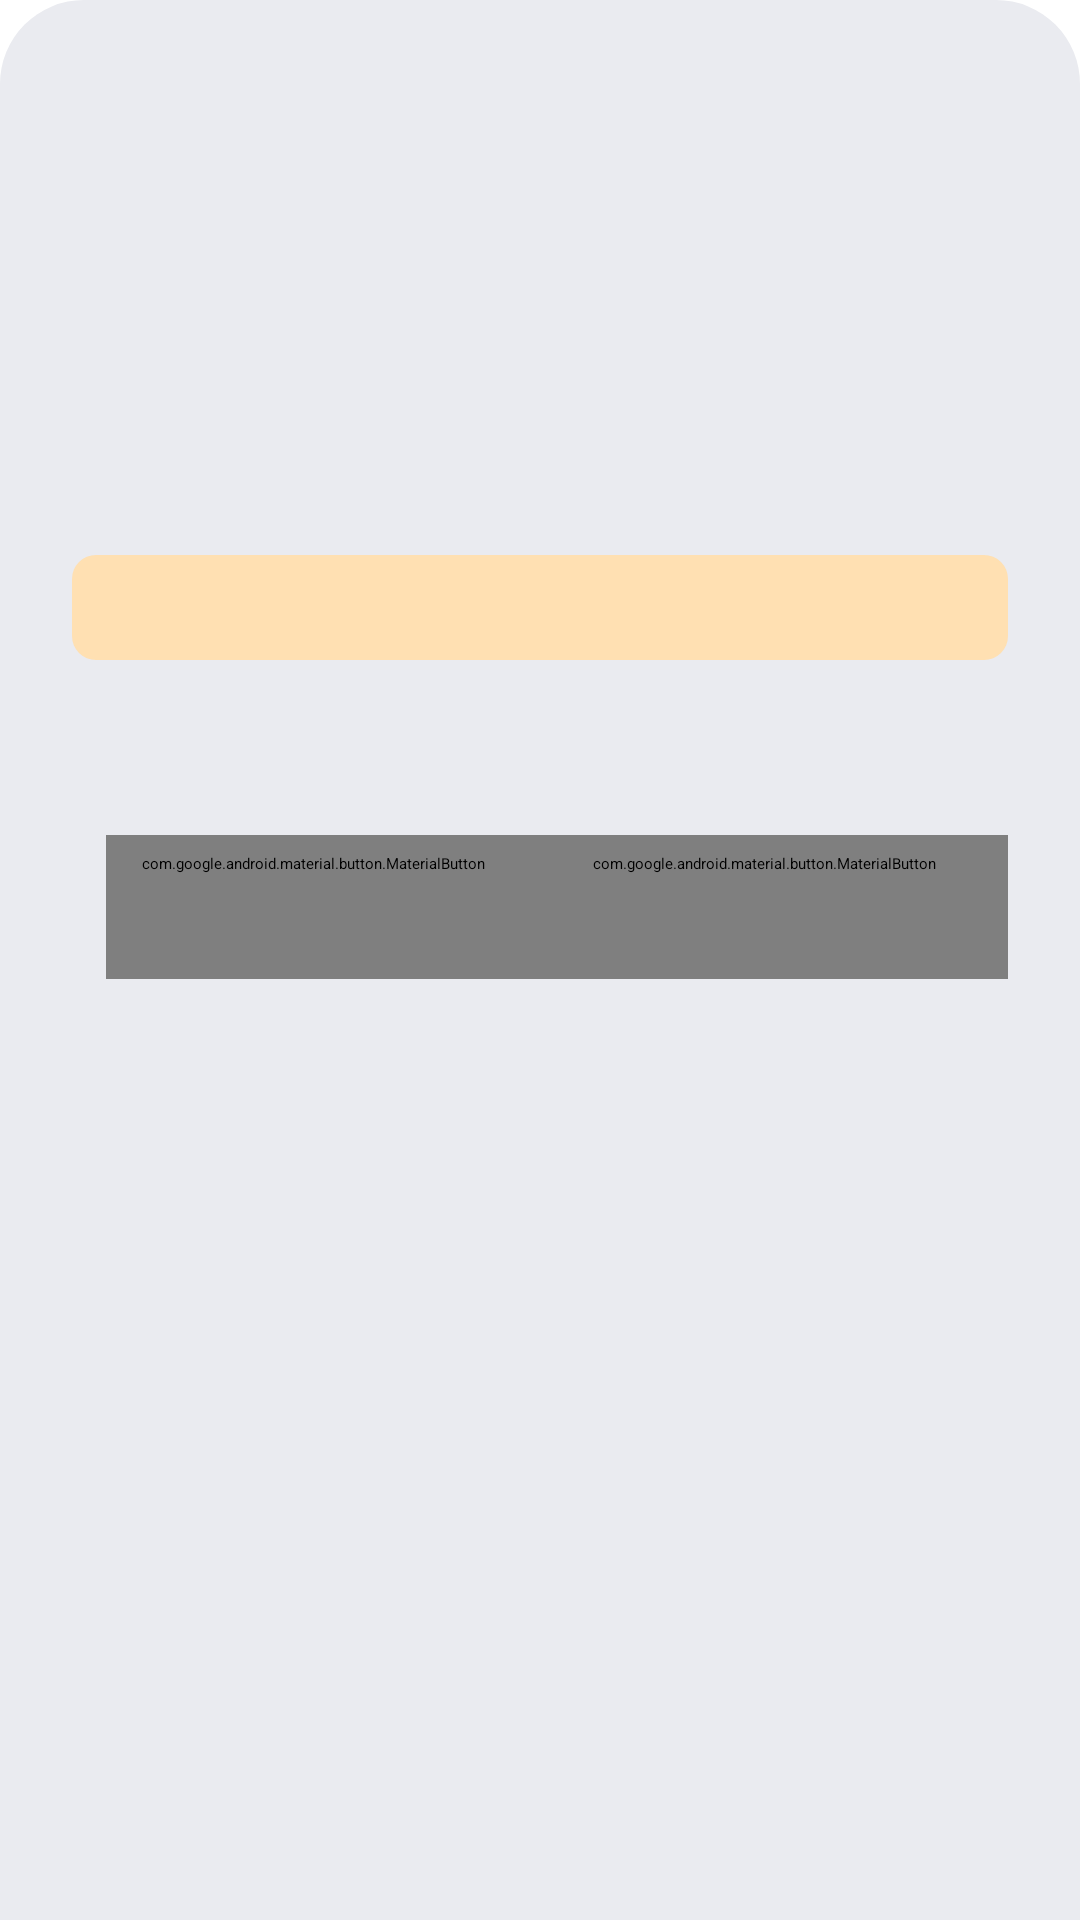

Layout XML and referenced resources for this Android screen:
<!-- AndroidManifest.xml: application theme Theme.AlphaRoute.Splash -->
<!-- res/layout/sheet_navigation_active.xml -->
<?xml version="1.0" encoding="utf-8"?>
<androidx.core.widget.NestedScrollView xmlns:android="http://schemas.android.com/apk/res/android"
    xmlns:app="http://schemas.android.com/apk/res-auto"
    xmlns:tools="http://schemas.android.com/tools"
    android:layout_width="match_parent"
    android:layout_height="wrap_content"
    android:background="@drawable/bg_sheet_solid"
    android:fillViewport="true">

    <LinearLayout
        android:layout_width="match_parent"
        android:layout_height="wrap_content"
        android:orientation="vertical"
        android:paddingStart="24dp"
        android:paddingTop="24dp"
        android:paddingEnd="24dp"
        android:paddingBottom="16dp">

        <TextView
            android:id="@+id/tv_nav_title"
            android:layout_width="match_parent"
            android:layout_height="wrap_content"
            android:text="@string/nav_sheet_title"
            android:textAppearance="@style/TextAppearance.AlphaRoute.ScreenTitle" />

        <TextView
            android:id="@+id/tv_nav_store"
            android:layout_width="match_parent"
            android:layout_height="wrap_content"
            android:layout_marginTop="8dp"
            android:textAppearance="@style/TextAppearance.AlphaRoute.ListTitle"
            tools:text="Navigating to R-01 — 123456" />

        
        <LinearLayout
            android:id="@+id/group_nav_distance"
            android:layout_width="match_parent"
            android:layout_height="wrap_content"
            android:layout_marginTop="20dp"
            android:orientation="vertical">

            <TextView
                android:layout_width="match_parent"
                android:layout_height="wrap_content"
                android:text="@string/nav_sheet_label_remaining"
                android:textAppearance="@style/TextAppearance.AlphaRoute.CardLabel" />

            <TextView
                android:id="@+id/tv_nav_distance"
                android:layout_width="match_parent"
                android:layout_height="wrap_content"
                android:textAppearance="@style/TextAppearance.AlphaRoute.ScreenTitle"
                tools:text="1.7 km" />

            <TextView
                android:layout_width="match_parent"
                android:layout_height="wrap_content"
                android:text="@string/nav_sheet_distance_note"
                android:textAppearance="@style/TextAppearance.AlphaRoute.Caption" />

        </LinearLayout>

        
        <TextView
            android:id="@+id/tv_nav_message"
            android:layout_width="match_parent"
            android:layout_height="wrap_content"
            android:layout_marginTop="20dp"
            android:textAppearance="@style/TextAppearance.AlphaRoute.ListSubtitle"
            android:visibility="gone"
            tools:text="@string/nav_sheet_standby"
            tools:visibility="visible" />

        
        <TextView
            android:id="@+id/tv_nav_arrival"
            android:layout_width="match_parent"
            android:layout_height="wrap_content"
            android:layout_marginTop="20dp"
            android:background="@drawable/bg_store_status_chip"
            android:paddingStart="12dp"
            android:paddingTop="8dp"
            android:paddingEnd="12dp"
            android:paddingBottom="8dp"
            android:textAppearance="@style/TextAppearance.AlphaRoute.ListSubtitle"
            tools:text="@string/nav_sheet_outside" />

        <TextView
            android:id="@+id/tv_nav_guidance_note"
            android:layout_width="match_parent"
            android:layout_height="wrap_content"
            android:layout_marginTop="16dp"
            android:text="@string/nav_sheet_guidance_note"
            android:textAppearance="@style/TextAppearance.AlphaRoute.Caption" />

        
        <com.google.android.material.button.MaterialButton
            android:id="@+id/btn_nav_recover"
            style="@style/Widget.Material3.Button.TonalButton"
            android:layout_width="wrap_content"
            android:layout_height="wrap_content"
            android:layout_marginTop="12dp"
            android:visibility="gone"
            tools:text="@string/nav_monitoring_stopped_action"
            tools:visibility="visible" />

        
        <com.google.android.material.button.MaterialButton
            android:id="@+id/btn_nav_confirm"
            style="@style/Widget.Material3.Button"
            android:layout_width="match_parent"
            android:layout_height="wrap_content"
            android:layout_marginTop="16dp"
            android:text="@string/completion_action_confirm"
            android:visibility="gone"
            tools:visibility="visible" />

        <LinearLayout
            android:layout_width="match_parent"
            android:layout_height="wrap_content"
            android:layout_marginTop="12dp"
            android:gravity="end"
            android:orientation="horizontal">

            <com.google.android.material.button.MaterialButton
                android:id="@+id/btn_nav_end"
                style="@style/Widget.Material3.Button.TextButton"
                android:layout_width="wrap_content"
                android:layout_height="wrap_content"
                android:text="@string/nav_action_end" />

            <com.google.android.material.button.MaterialButton
                android:id="@+id/btn_nav_open_maps"
                style="@style/Widget.Material3.Button"
                android:layout_width="wrap_content"
                android:layout_height="wrap_content"
                android:text="@string/nav_action_open_maps" />

        </LinearLayout>

    </LinearLayout>

</androidx.core.widget.NestedScrollView>
<!-- resources referenced by this layout -->
<resources>
  <string name="completion_action_confirm">Store completed?</string>
  <string name="nav_action_end">End navigation</string>
  <string name="nav_action_open_maps">Open Google Maps</string>
  <string name="nav_monitoring_stopped_action">Resume monitoring</string>
  <string name="nav_sheet_distance_note">Straight-line distance to the store.</string>
  <string name="nav_sheet_guidance_note">Turn-by-turn directions, live traffic and road rules are handled by Google Maps.</string>
  <string name="nav_sheet_label_remaining">Distance remaining</string>
  <string name="nav_sheet_outside">Outside arrival radius</string>
  <string name="nav_sheet_standby">Waiting for your location…</string>
  <string name="nav_sheet_title">Navigating</string>
  <style name="TextAppearance.AlphaRoute.Caption" parent="TextAppearance.Material3.BodySmall">
          <item name="android:textColor">?attr/colorOnSurfaceVariant</item>
      </style>
  <style name="TextAppearance.AlphaRoute.CardLabel" parent="TextAppearance.Material3.LabelMedium">
          <item name="android:textColor">?attr/colorOnSurfaceVariant</item>
      </style>
  <style name="TextAppearance.AlphaRoute.ListSubtitle" parent="TextAppearance.Material3.BodyMedium">
          <item name="android:textColor">?attr/colorOnSurfaceVariant</item>
      </style>
  <style name="TextAppearance.AlphaRoute.ListTitle" parent="TextAppearance.Material3.BodyLarge">
          <item name="android:textColor">?attr/colorOnSurface</item>
      </style>
  <style name="TextAppearance.AlphaRoute.ScreenTitle" parent="TextAppearance.Material3.TitleLarge">
          <item name="android:textColor">?attr/colorOnSurface</item>
      </style>
  <color name="md_surface_container_high">#EAEBF0</color>
  <color name="status_pending_container">#FFE0B2</color>
  <color name="splash_background">#1565C0</color>
  <style name="Theme.AlphaRoute" parent="Base.Theme.AlphaRoute" />
  <color name="md_primary">#1565C0</color>
  <color name="md_on_primary">#FFFFFF</color>
  <color name="md_primary_container">#D6E3FF</color>
  <color name="md_on_primary_container">#001B3E</color>
  <color name="md_secondary">#565E71</color>
  <color name="md_on_secondary">#FFFFFF</color>
  <color name="md_secondary_container">#DAE2F9</color>
  <color name="md_on_secondary_container">#131C2B</color>
  <color name="md_surface">#FDFBFF</color>
  <color name="md_on_surface">#1A1B1F</color>
  <color name="md_surface_variant">#E1E2EC</color>
  <color name="md_on_surface_variant">#44474F</color>
  <color name="md_surface_container_lowest">#FFFFFF</color>
  <color name="md_surface_container_low">#F6F7FB</color>
  <color name="md_surface_container">#F0F1F6</color>
  <color name="md_surface_container_highest">#E4E5EA</color>
  <color name="md_outline">#74777F</color>
  <color name="md_error">#BA1A1A</color>
  <color name="md_on_error">#FFFFFF</color>
  <style name="Theme.AlphaRoute.BottomSheet" parent="ThemeOverlay.Material3.BottomSheetDialog">
          <item name="bottomSheetStyle">@style/Widget.AlphaRoute.BottomSheet.Modal</item>
          <item name="android:backgroundDimAmount">0.5</item>
      </style>
  <style name="Theme.AlphaRoute.Dialog" parent="ThemeOverlay.Material3.MaterialAlertDialog">
          <item name="dialogCornerRadius">24dp</item>
          
          <item name="colorSurfaceContainerHigh">@color/md_surface_container_high</item>
      </style>
  <color name="glass_gradient_mid">#EBDDF6</color>
  <color name="glass_gradient_end">#D2E7F3</color>
  <color name="glass_gradient_start">#D5E4FA</color>
  <color name="glass_blob_primary_end">#002E7CF6</color>
  <color name="glass_blob_primary">#4D2E7CF6</color>
  <color name="glass_blob_secondary_end">#00B06BE8</color>
  <color name="glass_blob_secondary">#42B06BE8</color>
</resources>
